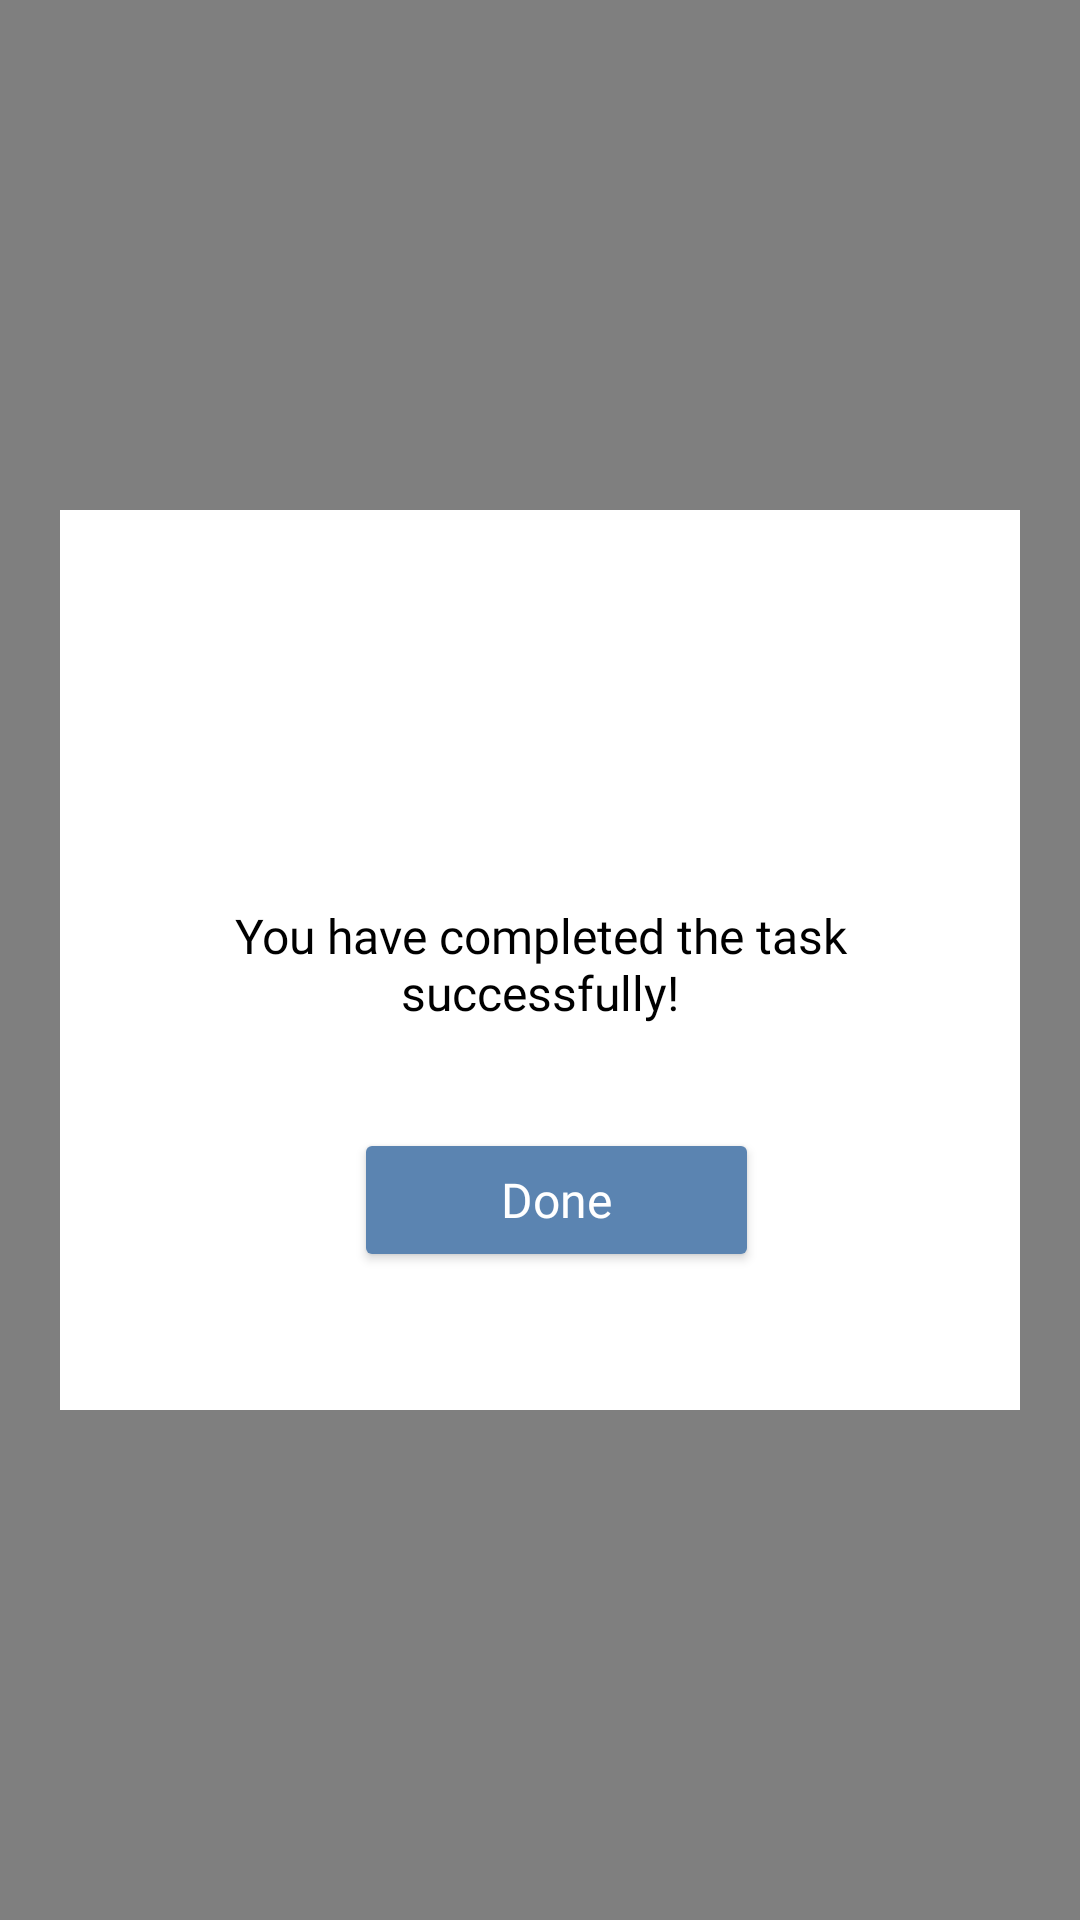

The Android layout XML behind this screen, and the referenced resources:
<!-- AndroidManifest.xml: application theme Theme.Application -->
<!-- res/layout/dialog_tasks_completed_theme.xml -->
<?xml version="1.0" encoding="utf-8"?>
<FrameLayout
    xmlns:android="http://schemas.android.com/apk/res/android"
    android:layout_width="match_parent"
    android:layout_height="match_parent">

    <View
        android:layout_width="match_parent"
        android:layout_height="match_parent"
        android:background="@android:color/black"
        android:alpha="0.5"/>

    <FrameLayout
        android:layout_width="match_parent"
        android:layout_height="300dp"
        android:layout_marginLeft="20dp"
        android:layout_marginRight="20dp"
        android:layout_gravity="center"
        android:background="@color/colorPrimary"
        android:orientation="vertical">

        <LinearLayout
            android:layout_width="match_parent"
            android:layout_height="289dp"
            android:layout_gravity="bottom"
            android:layout_marginTop="30dp"
            android:orientation="vertical">

            <ImageView
                android:layout_width="80dp"
                android:layout_height="80dp"
                android:layout_gravity="center"
                android:background="@drawable/correct" />

            <TextView
                android:layout_width="wrap_content"
                android:layout_height="45dp"
                android:layout_marginLeft="15dp"
                android:layout_marginTop="40dp"
                android:layout_marginRight="15dp"
                android:fontFamily="@font/lexend_deca"
                android:text="@string/congrats_you_have_completed_the_task_successfully"
                android:textAlignment="center"
                android:textColor="@android:color/black"
                android:textSize="16sp" />

            <Button
                android:id="@+id/closeButton"
                android:layout_width="135dp"
                android:layout_height="wrap_content"
                android:layout_marginLeft="98dp"
                android:layout_marginTop="30dp"
                android:layout_marginRight="30dp"
                android:layout_marginBottom="30dp"
                android:backgroundTint="#5B84B1"
                android:fontFamily="@font/lexend_deca"
                android:text="Done"
                android:textAllCaps="false"
                android:textColor="@color/white"
                android:textSize="16sp" />

        </LinearLayout>

    </FrameLayout>

</FrameLayout>
<!-- resources referenced by this layout -->
<resources>
  <color name="colorPrimary">#ffffff</color>
  <color name="white">#FFFFFFFF</color>
  <string name="congrats_you_have_completed_the_task_successfully">You have completed the task successfully!</string>
  <style name="Theme.Application" parent="Theme.MaterialComponents.DayNight.NoActionBar">
          
          <item name="colorPrimary">#5B84B1</item>
          <item name="colorPrimaryVariant">@color/black</item>
          <item name="colorOnPrimary">#0E0E0E</item>
          
          <item name="colorSecondary">#829CCF</item>
          <item name="colorSecondaryVariant">@color/teal_700</item>
          <item name="colorOnSecondary">@color/black</item>
          <item name="android:windowAnimationStyle">@style/CustomActivityAnimation</item>
          
          <item name="android:statusBarColor" tools:targetApi="l">@color/colorPrimary</item>
          
      </style>
  <color name="black">#FF000000</color>
  <color name="teal_700">#FF018786</color>
  <style name="CustomActivityAnimation" parent="@android:style/Animation.Activity">
          <item name="android:activityOpenEnterAnimation">@android:anim/fade_in</item>
          <item name="android:activityOpenExitAnimation">@android:anim/fade_out</item>
          <item name="android:activityCloseEnterAnimation">@android:anim/fade_in</item>
          <item name="android:activityCloseExitAnimation">@android:anim/fade_out</item>
      </style>
</resources>
